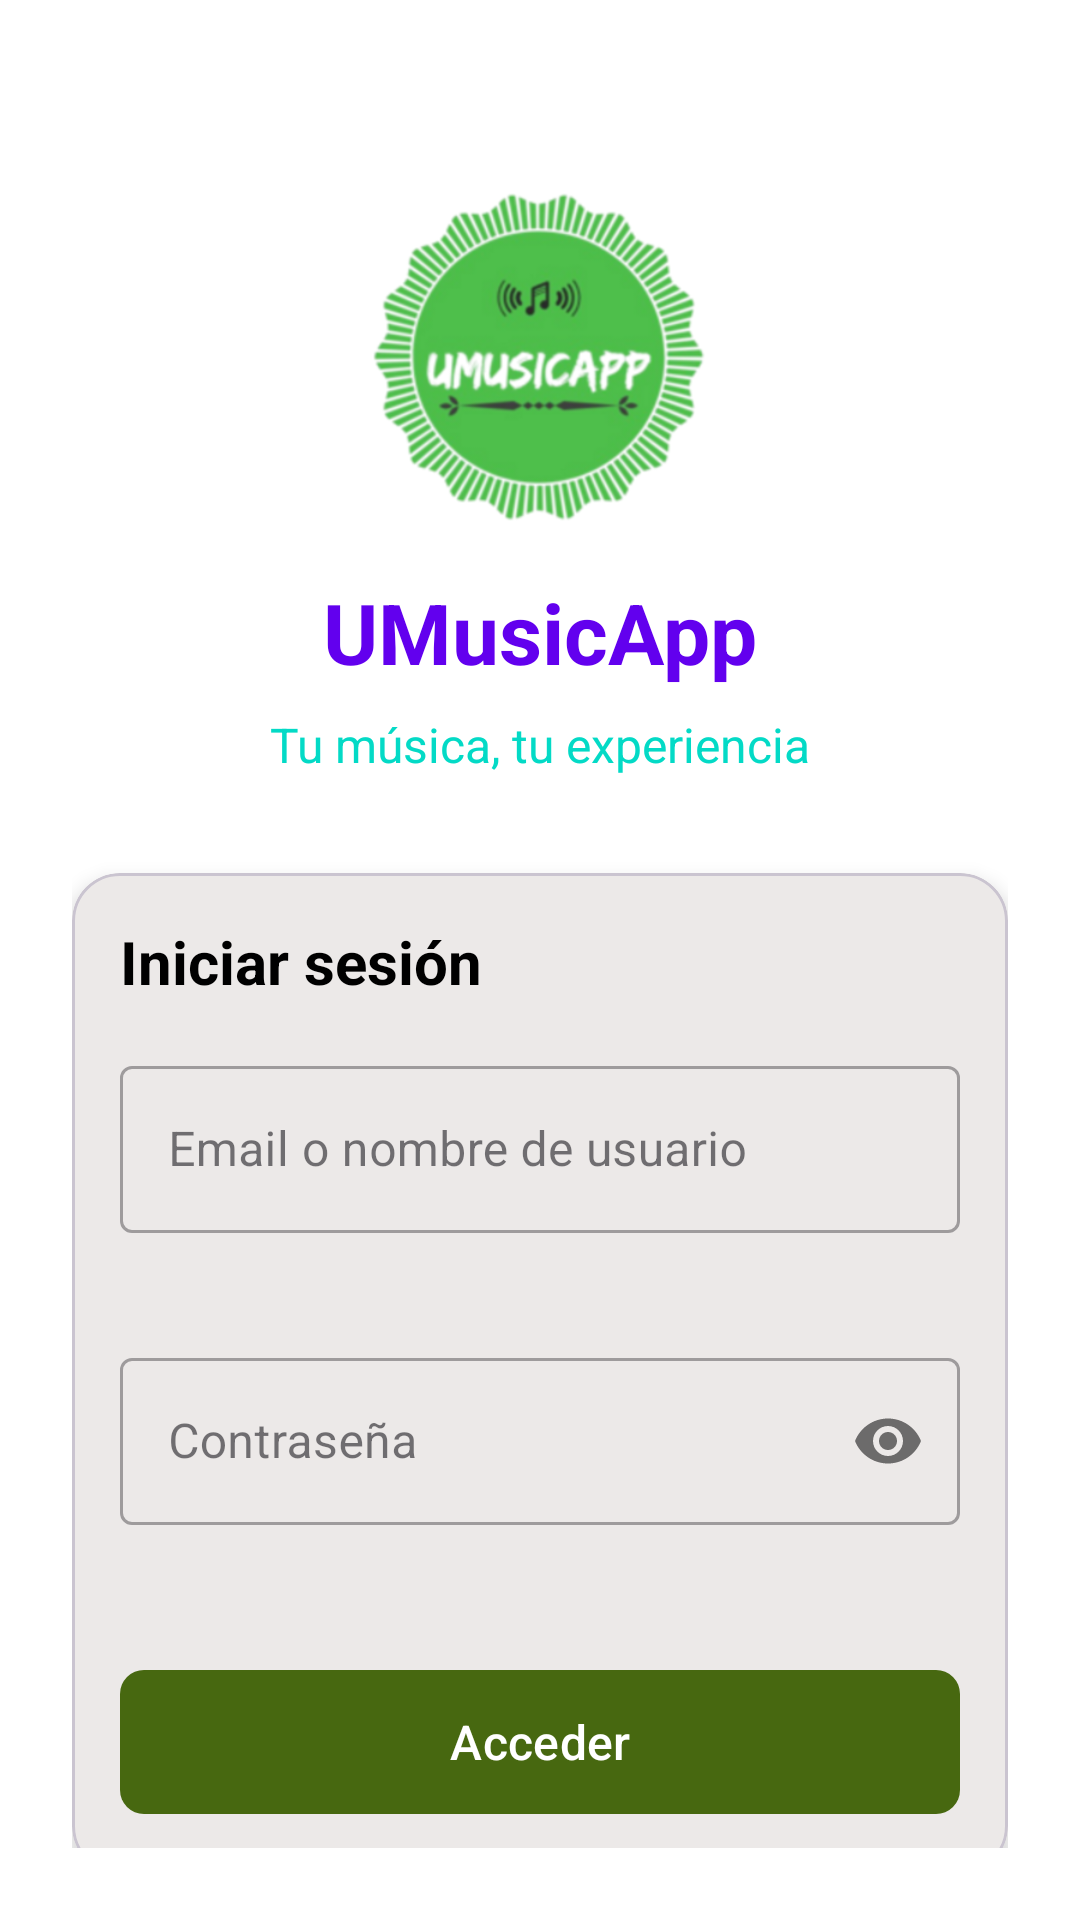

Layout XML and referenced resources for this Android screen:
<!-- AndroidManifest.xml: application theme Theme.UMusicApp -->
<!-- res/layout/fragment_login.xml -->
<?xml version="1.0" encoding="utf-8"?>
<androidx.constraintlayout.widget.ConstraintLayout xmlns:android="http://schemas.android.com/apk/res/android"
    xmlns:app="http://schemas.android.com/apk/res-auto"
    xmlns:tools="http://schemas.android.com/tools"
    android:layout_width="match_parent"
    android:layout_height="match_parent"
    android:background="@color/white"
    android:padding="24dp">

    
    <ImageView
        android:id="@+id/app_logo"
        android:layout_width="120dp"
        android:layout_height="120dp"
        android:layout_marginTop="32dp"
        android:contentDescription="@string/app_name"
        android:src="@drawable/logo"
        app:layout_constraintEnd_toEndOf="parent"
        app:layout_constraintStart_toStartOf="parent"
        app:layout_constraintTop_toTopOf="parent" />

    
    <TextView
        android:id="@+id/app_title"
        android:layout_width="wrap_content"
        android:layout_height="wrap_content"
        android:layout_marginTop="16dp"
        android:text="@string/app_name"
        android:textColor="@color/design_default_color_primary"
        android:textSize="28sp"
        android:textStyle="bold"
        app:layout_constraintEnd_toEndOf="parent"
        app:layout_constraintStart_toStartOf="parent"
        app:layout_constraintTop_toBottomOf="@id/app_logo" />

    
    <TextView
        android:id="@+id/app_subtitle"
        android:layout_width="wrap_content"
        android:layout_height="wrap_content"
        android:layout_marginTop="8dp"
        android:text="@string/login_subtitle"
        android:textColor="@color/design_default_color_secondary"
        android:textSize="16sp"
        app:layout_constraintEnd_toEndOf="parent"
        app:layout_constraintStart_toStartOf="parent"
        app:layout_constraintTop_toBottomOf="@id/app_title"
        tools:text="Tu música, tu experiencia" />

    
    <com.google.android.material.card.MaterialCardView
        android:id="@+id/login_card"
        android:layout_width="0dp"
        android:layout_height="wrap_content"
        android:layout_marginTop="32dp"
        app:cardCornerRadius="16dp"
        app:cardElevation="4dp"
        app:layout_constraintEnd_toEndOf="parent"
        app:layout_constraintStart_toStartOf="parent"
        app:layout_constraintTop_toBottomOf="@id/app_subtitle"
        app:layout_constraintWidth_max="400dp">

        <LinearLayout
            android:layout_width="match_parent"
            android:layout_height="wrap_content"
            android:orientation="vertical"
            android:padding="16dp">

            
            <TextView
                android:layout_width="match_parent"
                android:layout_height="wrap_content"
                android:layout_marginBottom="16dp"
                android:text="@string/login_title"
                android:textColor="@color/design_default_color_on_secondary"
                android:textSize="20sp"
                android:textStyle="bold"
                tools:text="Iniciar sesión" />

            
            <com.google.android.material.textfield.TextInputLayout
                android:id="@+id/identifier_label"
                style="@style/Widget.MaterialComponents.TextInputLayout.OutlinedBox"
                android:layout_width="match_parent"
                android:layout_height="wrap_content"
                android:layout_marginBottom="16dp"
                android:hint="@string/login_identifier_hint"
                app:errorEnabled="true"
                app:startIconDrawable="@drawable/ic_person">

                <com.google.android.material.textfield.TextInputEditText
                    android:id="@+id/identifier_input"
                    android:layout_width="match_parent"
                    android:layout_height="wrap_content"
                    android:inputType="textEmailAddress" />
            </com.google.android.material.textfield.TextInputLayout>

            
            <com.google.android.material.textfield.TextInputLayout
                android:id="@+id/password_label"
                style="@style/Widget.MaterialComponents.TextInputLayout.OutlinedBox"
                android:layout_width="match_parent"
                android:layout_height="wrap_content"
                android:layout_marginBottom="24dp"
                android:hint="@string/login_password_hint"
                app:errorEnabled="true"
                app:passwordToggleEnabled="true"
                app:startIconDrawable="@drawable/ic_lock">

                <com.google.android.material.textfield.TextInputEditText
                    android:id="@+id/password_input"
                    android:layout_width="match_parent"
                    android:layout_height="wrap_content"
                    android:inputType="textPassword" />
            </com.google.android.material.textfield.TextInputLayout>

            
            <com.google.android.material.button.MaterialButton
                android:id="@+id/login_btn"
                android:layout_width="match_parent"
                android:layout_height="56dp"
                android:text="@string/login_access"
                android:textAllCaps="false"
                android:textSize="16sp"
                app:cornerRadius="8dp" />

        </LinearLayout>
    </com.google.android.material.card.MaterialCardView>

    
    <com.google.android.material.button.MaterialButton
        android:id="@+id/to_register_btn"
        style="@style/Widget.MaterialComponents.Button.TextButton"
        android:layout_width="wrap_content"
        android:layout_height="wrap_content"
        android:layout_marginTop="16dp"
        android:text="@string/login_register"
        android:textAllCaps="false"
        android:textSize="16sp"
        app:layout_constraintEnd_toEndOf="parent"
        app:layout_constraintStart_toStartOf="parent"
        app:layout_constraintTop_toBottomOf="@id/login_card" />

    
    <com.google.android.material.progressindicator.CircularProgressIndicator
        android:id="@+id/login_progress_indicator"
        android:layout_width="wrap_content"
        android:layout_height="wrap_content"
        android:indeterminate="true"
        android:visibility="invisible"
        app:layout_constraintBottom_toBottomOf="parent"
        app:layout_constraintEnd_toEndOf="parent"
        app:layout_constraintStart_toStartOf="parent"
        app:layout_constraintTop_toTopOf="parent" />

</androidx.constraintlayout.widget.ConstraintLayout>
<!-- resources referenced by this layout -->
<resources>
  <color name="white">#FFFFFFFF</color>
  <!-- drawable logo: png bitmap (drawable, 98595 bytes) -->
  <string name="app_name">UMusicApp</string>
  <string name="login_access">Acceder</string>
  <string name="login_identifier_hint">Email o nombre de usuario</string>
  <string name="login_password_hint">Contraseña</string>
  <string name="login_register">¿No tienes cuenta? Regístrate</string>
  <string name="login_subtitle">Tu música, tu experiencia</string>
  <string name="login_title">Iniciar sesión</string>
  <style name="Theme.UMusicApp" parent="Base.Theme.UMusicApp" />
  <style name="Base.Theme.UMusicApp" parent="Theme.Material3.DayNight.NoActionBar">
          
          <item name="colorPrimary">@color/md_theme_light_primary</item>
          <item name="colorOnPrimary">@color/white</item>
          <item name="colorPrimaryContainer">@color/md_theme_light_primaryContainer</item>
  
          
          <item name="colorSecondary">@color/md_theme_light_secondary</item>
          <item name="colorOnSecondary">@color/white</item>
          <item name="colorSecondaryContainer">@color/md_theme_light_secondaryContainer</item>
  
          
          <item name="android:statusBarColor">?attr/colorPrimaryVariant</item>
      </style>
  <color name="md_theme_light_primary">#476810</color>
  <color name="md_theme_light_primaryContainer">#C6EF89</color>
  <color name="md_theme_light_secondary">#586249</color>
  <color name="md_theme_light_secondaryContainer">#DCE6C7</color>
</resources>
